Run: headless pygame with SDL's dummy video driver; simulated clock (each Clock.tick advances the game by its frame time, no real sleeping); random seed 0; keys injected as events and as key.get_pressed() state; no mouse input.
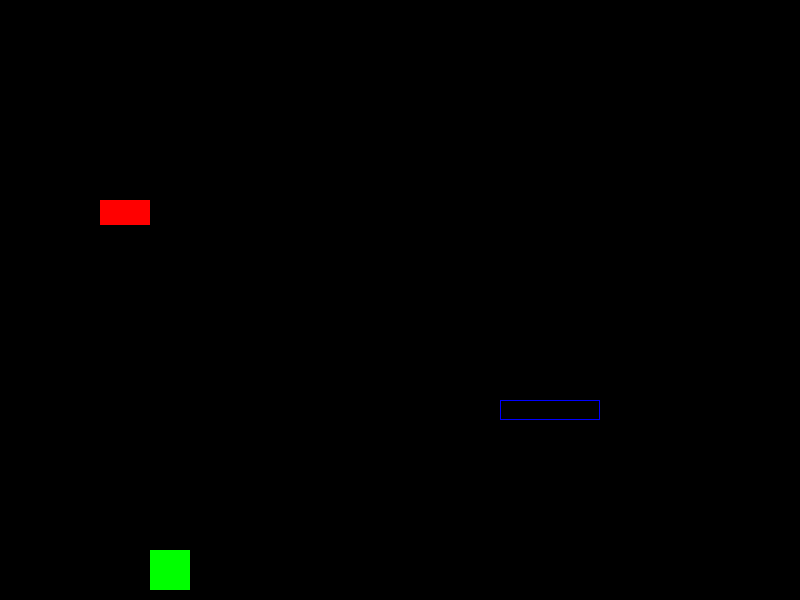
Frame 1 of 4 · flips 1–60 · no input
Frame 2 of 4 · flips 61–180 · tapped SPACE, RETURN · held RIGHT (→), D · screen unchanged from frame 1, image omitted
Frame 3 of 4 · flips 181–300 · held DOWN (↓), S · screen unchanged from frame 2, image omitted
Frame 4 of 4 · flips 301–420 · held LEFT (←), A, UP (↑), W · screen unchanged from frame 3, image omitted

The pygame program that drew these frames:

import pygame
pygame.init()
WIDTH = 800
HEIGHT = 600
RED = (255, 0, 0)
BLUE = (0, 0, 255)
GREEN = (0, 255, 0)
screen = pygame.display.set_mode( (WIDTH, HEIGHT) )
# Drawing a red rectangle on screen at x = 100, y = 200, width = 50, height = 25
pygame.draw.rect(screen, RED, (100, 200, 50, 25))
pygame.draw.rect(screen, BLUE, (500, 400, 100, 20), width = 1)

my_rect = pygame.Rect(150, 550, 40, 40)
pygame.draw.rect(screen, GREEN, my_rect)

running = True
while running:
    for event in pygame.event.get():
        if event.type == pygame.QUIT:
            running = False
    # flip the display
    pygame.display.flip()
pygame.quit()
